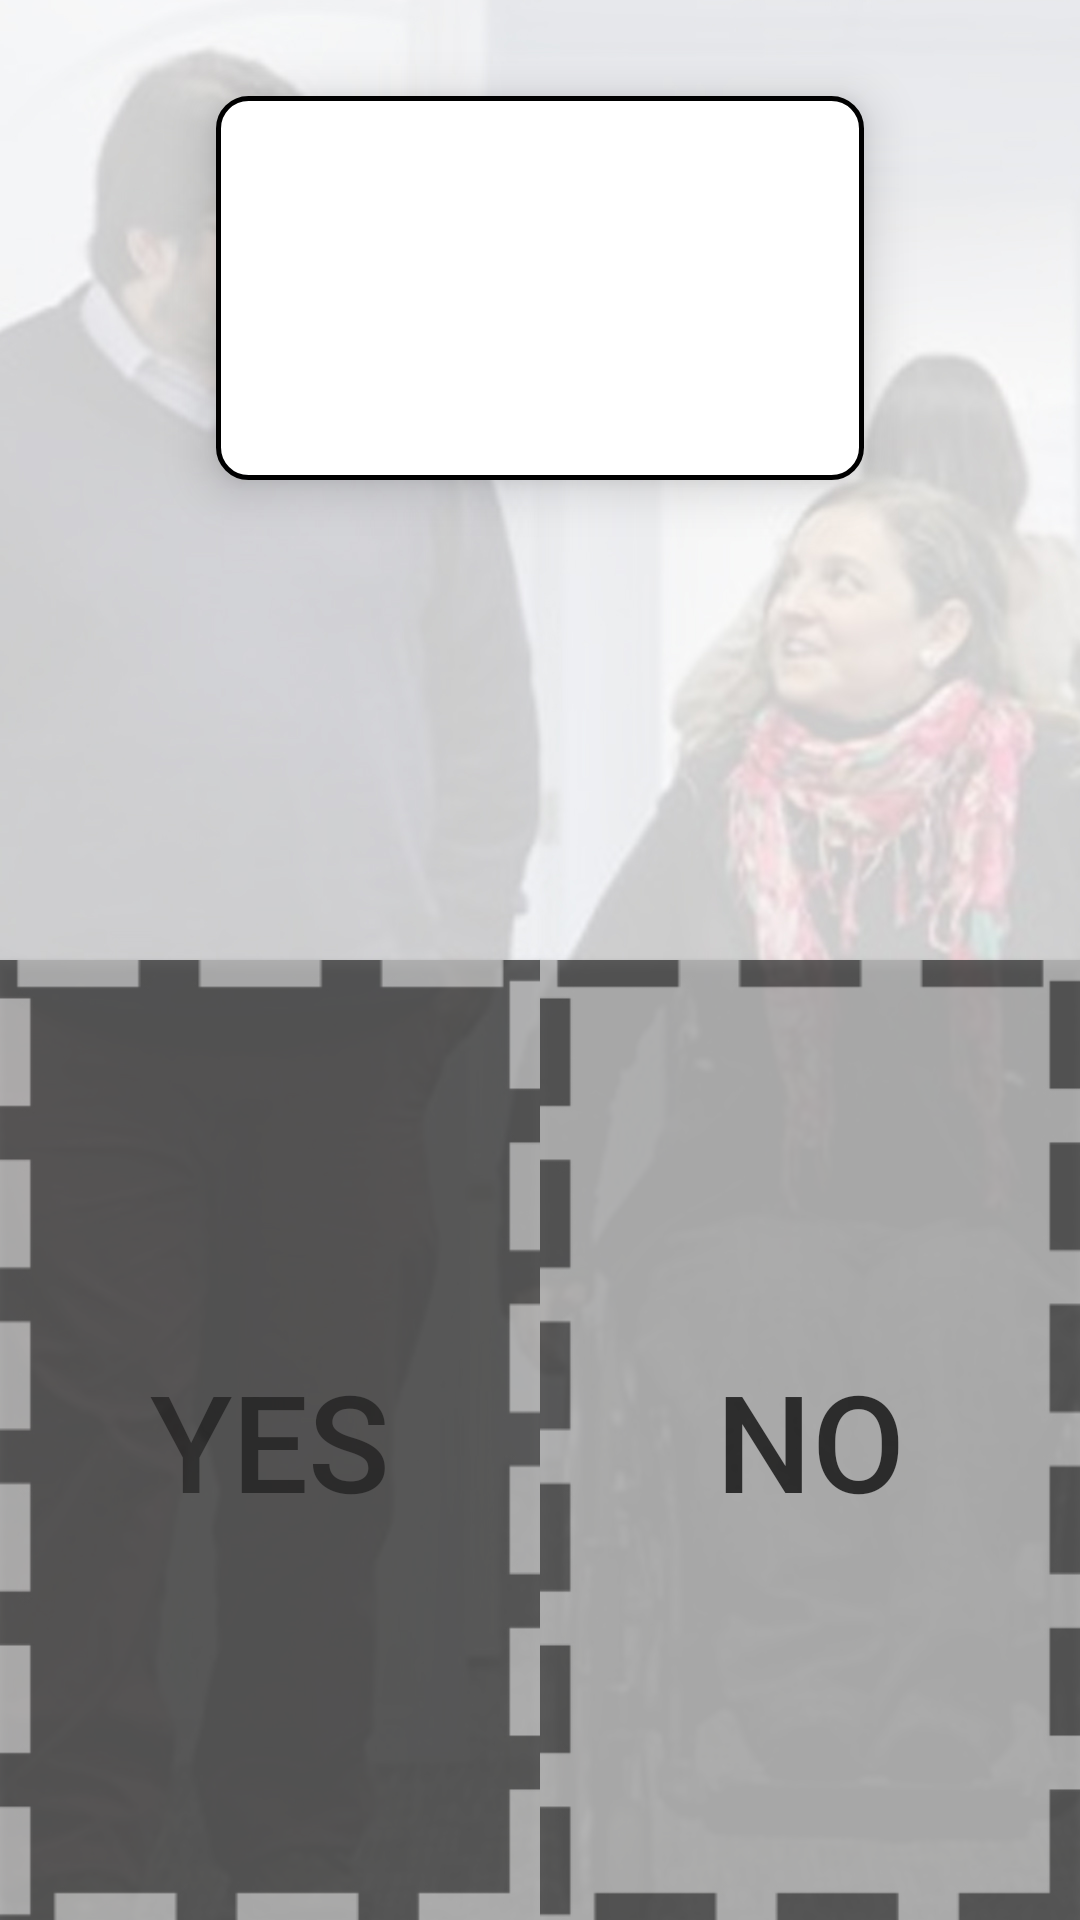

Layout XML and referenced resources for this Android screen:
<!-- AndroidManifest.xml: application theme AppTheme -->
<!-- res/layout/register_2.xml -->
<?xml version="1.0" encoding="utf-8"?>
<androidx.constraintlayout.widget.ConstraintLayout xmlns:tools="http://schemas.android.com/tools"
    android:layout_width="match_parent"
    android:layout_height="match_parent"
    xmlns:android="http://schemas.android.com/apk/res/android"
    android:background="@drawable/background_login"
    xmlns:app="http://schemas.android.com/apk/res-auto">




    <androidx.constraintlayout.widget.Guideline
        android:id="@+id/left_guideline"
        android:layout_width="wrap_content"
        android:layout_height="wrap_content"
        android:orientation="vertical"
        app:layout_constraintGuide_begin="0dp" />

    <androidx.constraintlayout.widget.Guideline
        android:layout_width="wrap_content"
        android:layout_height="wrap_content"
        android:id="@+id/right_guideline"
        app:layout_constraintGuide_percent="1"
        android:orientation="vertical"/>

    <androidx.constraintlayout.widget.Guideline
        android:layout_width="wrap_content"
        android:layout_height="wrap_content"
        android:id="@+id/top_guideline"
        app:layout_constraintGuide_percent="0"
        android:orientation="horizontal"/>

    <androidx.constraintlayout.widget.Guideline
        android:layout_width="wrap_content"
        android:layout_height="wrap_content"
        android:id="@+id/middle"
        app:layout_constraintGuide_percent=".5"
        android:orientation="horizontal"/>

    <androidx.constraintlayout.widget.Guideline
        android:layout_width="wrap_content"
        android:layout_height="wrap_content"
        android:id="@+id/bottom2_guideline"
        app:layout_constraintGuide_percent="1"
        android:orientation="horizontal"/>

    <androidx.constraintlayout.widget.Guideline
        android:id="@+id/large1_guideline"
        android:layout_width="wrap_content"
        android:layout_height="wrap_content"
        android:orientation="vertical"
        app:layout_constraintGuide_percent="0.2" />

    <androidx.constraintlayout.widget.Guideline
        android:layout_width="wrap_content"
        android:layout_height="wrap_content"
        android:id="@+id/large2_guideline"
        app:layout_constraintGuide_percent="0.8"
        android:orientation="vertical"/>

    <androidx.constraintlayout.widget.Guideline
        android:layout_width="wrap_content"
        android:layout_height="wrap_content"
        android:id="@+id/large5_guideline"
        app:layout_constraintGuide_percent="0.5"
        android:orientation="vertical"/>


    <androidx.constraintlayout.widget.Guideline
        android:id="@+id/ancho1_guideline"
        android:layout_width="wrap_content"
        android:layout_height="wrap_content"
        android:orientation="horizontal"
        app:layout_constraintGuide_percent="0.05" />

    <androidx.constraintlayout.widget.Guideline
        android:layout_width="wrap_content"
        android:layout_height="wrap_content"
        android:id="@+id/ancho2_guideline"
        app:layout_constraintGuide_percent="0.25"
        android:orientation="horizontal"/>


    <Button
        android:id="@+id/btn1"
        android:layout_width="0dp"
        android:layout_height="0dp"
        android:alpha="0.75"
        android:background="@drawable/btn3"
        android:text="@string/Yes"
        android:textColor="@color/black"
        android:onClick="tieneRegistro"
        android:textSize="45sp"
        app:layout_constraintBottom_toBottomOf="@+id/bottom2_guideline"
        app:layout_constraintLeft_toLeftOf="@+id/left_guideline"
        app:layout_constraintRight_toRightOf="@+id/large5_guideline"
        app:layout_constraintTop_toTopOf="@+id/middle" />

    <Button
        android:id="@+id/btn2"
        android:layout_width="0dp"
        android:layout_height="0dp"
        android:alpha="0.75"
        android:background="@drawable/btn4"
        android:text="@string/No"
        android:textColor="@color/black"
        android:onClick="noTieneRegistro"
        android:textSize="45sp"
        app:layout_constraintBottom_toBottomOf="@+id/bottom2_guideline"
        app:layout_constraintLeft_toLeftOf="@+id/large5_guideline"
        app:layout_constraintRight_toRightOf="@+id/right_guideline"
        app:layout_constraintTop_toTopOf="@+id/middle" />

    <FrameLayout
        android:layout_width="0dp"
        android:layout_height="0dp"
        android:id="@+id/framePrueba"
        app:layout_constraintBottom_toTopOf="@+id/ancho2_guideline"
        app:layout_constraintLeft_toLeftOf="@+id/large1_guideline"
        app:layout_constraintRight_toRightOf="@+id/large2_guideline"
        android:background="@drawable/et_style"
        app:layout_constraintTop_toTopOf="@id/ancho1_guideline"
        android:elevation="10dp">
    </FrameLayout>




</androidx.constraintlayout.widget.ConstraintLayout>
<!-- resources referenced by this layout -->
<resources>
  <color name="black">#000</color>
  <!-- drawable background_login: jpg bitmap (drawable, 334459 bytes) -->
  <!-- drawable btn3: jpg bitmap (drawable, 23876 bytes) -->
  <!-- drawable btn4: jpg bitmap (drawable, 23842 bytes) -->
  <!-- drawable et_style (drawable) -->
  <?xml version="1.0" encoding="utf-8"?>
  <shape xmlns:android="http://schemas.android.com/apk/res/android"
      android:shape="rectangle">
      <solid android:color="@color/white" />
      <corners android:radius="10dp" />
      <stroke android:width="5px" android:color="@color/black" />
  </shape>
  <string name="No">No</string>
  <string name="Yes">Yes</string>
  <style name="AppTheme" parent="Theme.AppCompat.Light.DarkActionBar">
          
          <item name="colorPrimary">@color/colorPrimary</item>
          <item name="colorPrimaryDark">@color/colorPrimaryDark</item>
          <item name="colorAccent">@color/colorAccent</item>
      </style>
  <color name="white">#fff</color>
  <color name="colorPrimary">#6200EE</color>
  <color name="colorPrimaryDark">#3700B3</color>
  <color name="colorAccent">#03DAC5</color>
</resources>
